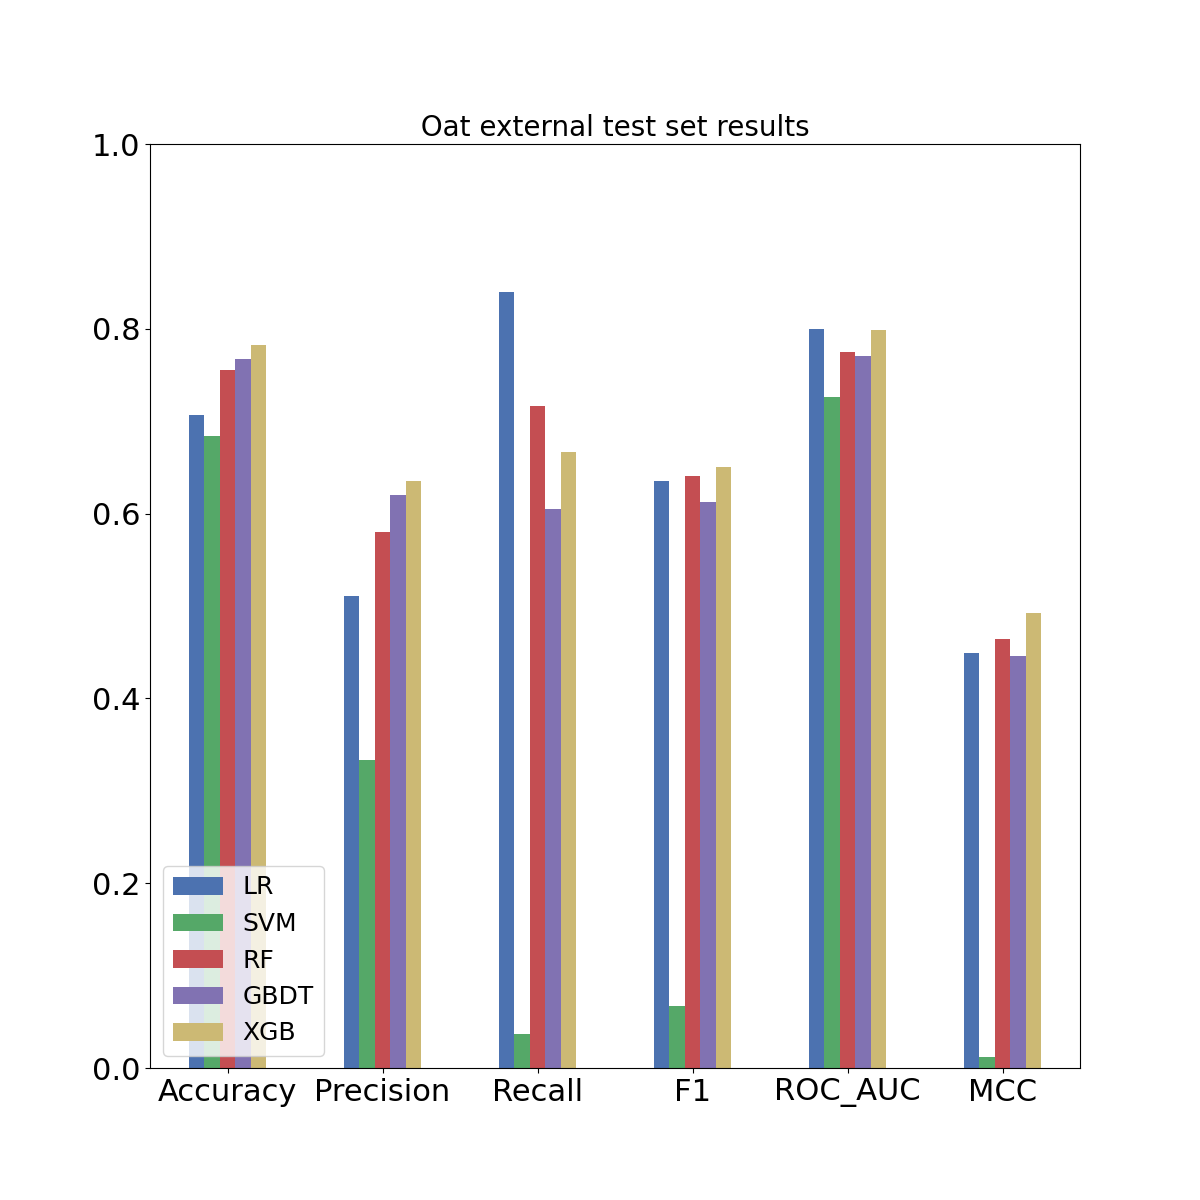

The file beside this chart, header and first rows:
, Accuracy, Precision, Recall, F1, ROC_AUC, MCC, Confusion_matrix
LR, 0.7068, 0.5113, 0.8395, 0.6355, 0.7999, 0.4493, [[120  65]? [ 13  68]]
SVM, 0.6842, 0.3333, 0.03704, 0.06667, 0.7257, 0.01172, [[179   6]? [ 78   3]]
RF, 0.7556, 0.58, 0.716, 0.6409, 0.7749, 0.4646, [[143  42]? [ 23  58]]
GBDT, 0.7669, 0.6203, 0.6049, 0.6125, 0.7704, 0.4459, [[155  30]? [ 32  49]]
XGB, 0.782, 0.6353, 0.6667, 0.6506, 0.7991, 0.4926, [[154  31]? [ 27  54]]
